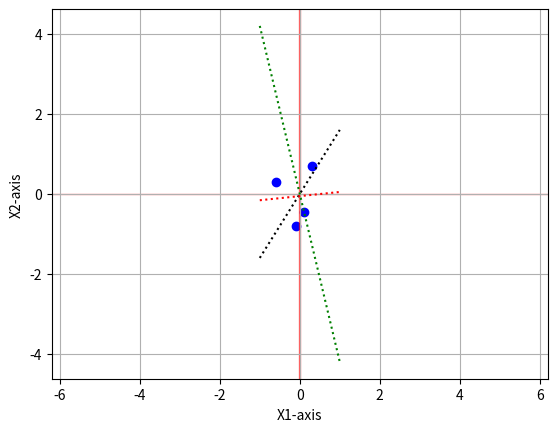

The matplotlib source for this figure:
#-------------------------------------------------------------------------------
# Name:        module1
# Purpose:
#
# Author:      SESA237770
#
# Created:     18.03.2025
# Copyright:   (c) SESA237770 2025
# Licence:     <your licence>
#-------------------------------------------------------------------------------
import numpy as np
import matplotlib.pyplot as plt

class perceptron_visualization:
    title=''   #line
    lablex='' # Enabler
    labley='' # Threshhold

#========================================================
    def __init__(self,title,lablex,labely ):    #W- weights   E - enabler  T- Theshold
            self.title=title   #line
            self.lablex=lablex # Enabler
            self.labley=labely # Threshhold
            return
#-------------------------------------------------------
#-------------------------------------------------------
    def plot(self,X1,X2,W0,W):  # x -INPUT

        plt.figure(num='CLASSIFIERS')
        plt.scatter(X1, X2, color='blue')
        plt.xlabel('X1-axis')
        plt.ylabel('X2-axis')
        plt.axvspan(-0.01, 0.01, color='red', alpha=0.5)
        plt.axhspan(-0.01, 0.01, color='red', alpha=0.5)
        plt.axis('equal')
        plt.grid(True)

        intercept = 0
        slope=-W0[0]/W0[1]
        xa=np.linspace(-1, 1, num=20)

        line = slope * xa + intercept
        plt.plot(xa, line, color='black' , label=self.title, linestyle='dotted')

        intercept = 0
        slope=-W[0]/W[1]
##        xb=np.linspace(-1, 1, num=20)

        lineb = slope * xa + intercept
        plt.plot(xa, lineb, color='green', label=self.title , linestyle='dotted')

        slopep1, intercept = np.polyfit(X1, X2, 1)
        linep1 = slopep1 * xa + intercept
        plt.plot(xa, linep1, color='red', label=self.title , linestyle='dotted')

##        slopep2, intercept = np.polyfit(X2, X1, 1)
##        linep2 = slopep2 * xa + intercept
##        plt.plot(xa, linep2, color='orange', label=self.title , linestyle='dotted')

##        plt.xlim(min(X1)- 0.05*min(X1), max(X1)+ 0.05*max(X1))  # sets the x-axis limits to (2, 8)
##        plt.ylim(min(X2)- 0.05*min(X2), max(X2)+ 0.05*max(X2))  # sets the y-axis limits to (-1.5, 1.5)

        plt.show()


        return
#-------------------------------------------------------

#----------------------------------------------------------------------------
##===========================================================================
##=  Testing Peceptron_Vizalization
##===========================================================================

if __name__ == '__main__':
    print("============================================")
    print("perceptron   Vizalization")
    print("=============================================")

    X01=[0.3,-0.6,-0.10,0.10]
    X02=[0.7,0.3,-0.80,-0.45]
    Y1=[1,0,0,1]

    W0=[ 0.8 , -0.5]
    W=[1.05 , 0.25]

    neuron=perceptron_visualization('PERCEPTRON','X1','X2')
    neuron.plot(X01,X02,W0,W)



